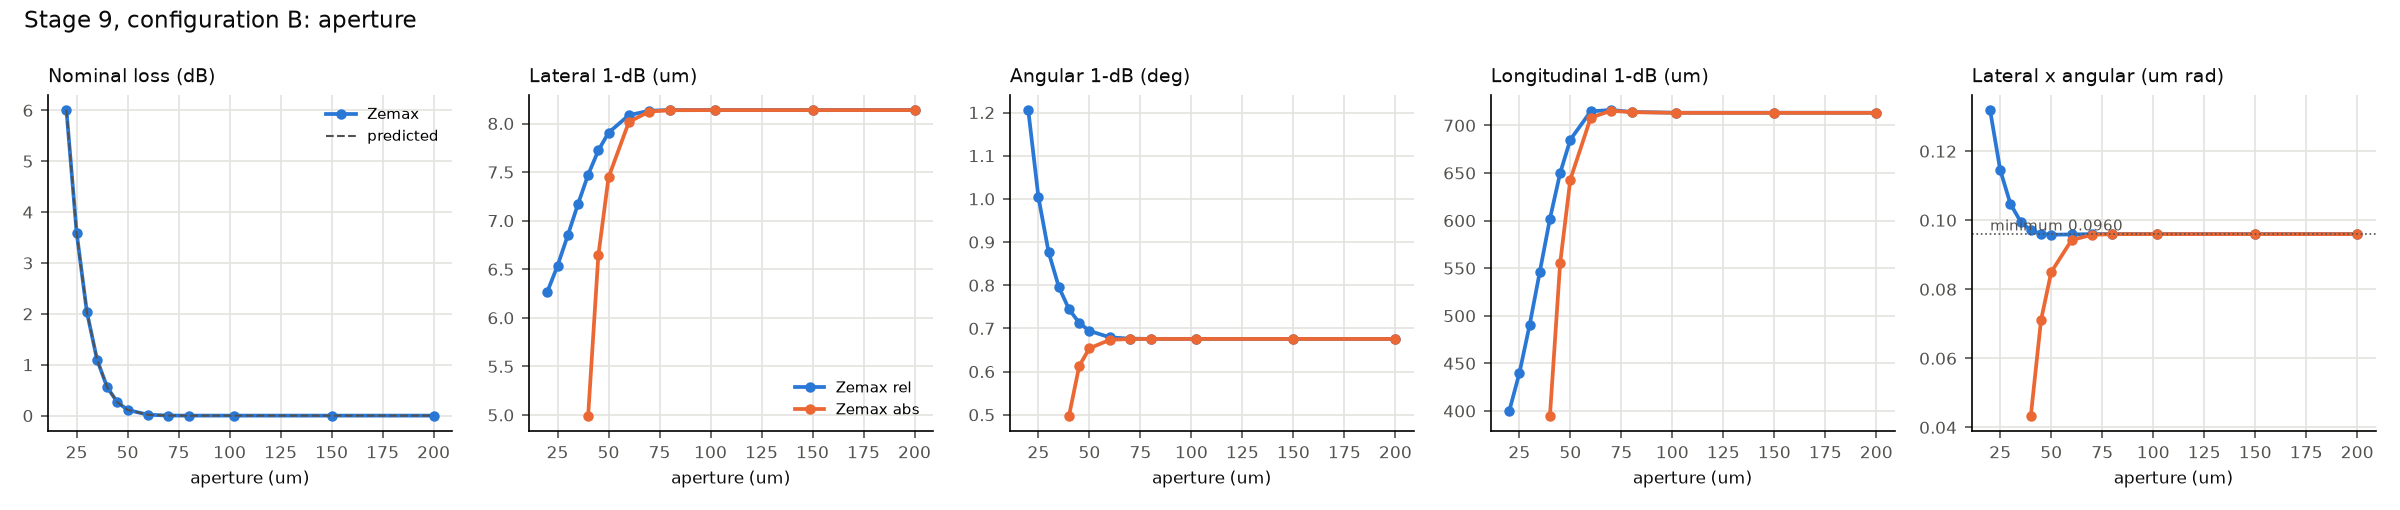

The data file committed next to this chart (first rows):
value, loss_dB, eta, S, T, lateral_rel, lateral_abs, angular_rel, angular_abs, longitudinal_rel, longitudinal_abs, product_rel, product_abs, pred_loss_dB, pred_lateral_rel, pred_lateral_abs, pred_angular_rel, pred_angular_abs, pred_longitudinal_rel, pred_longitudinal_abs, pred_product_rel, pred_product_abs, fiber_x_um, fiber_tilt_deg
20.0, 6.004, 0.251, 0.5025, 0.4995, 6.269, nan, 1.206, nan, 399.5, nan, 0.1319, nan, 6.007, , , , , , , , , 0.0, 0.0
25.0, 3.594, 0.4371, 0.6627, 0.6596, 6.536, nan, 1.004, nan, 439.6, nan, 0.1145, nan, 3.58, , , , , , , , , 0.0, 0.0
30.0, 2.04, 0.6252, 0.7921, 0.7893, 6.848, nan, 0.8763, nan, 489.9, nan, 0.1047, nan, 2.042, , , , , , , , , 0.0, 0.0
35.0, 1.102, 0.776, 0.882, 0.8798, 7.169, nan, 0.7959, nan, 545.8, nan, 0.09958, nan, 1.102, , , , , , , , , 0.0, 0.0
40.0, 0.5546, 0.8801, 0.9389, 0.9374, 7.473, 4.993, 0.7443, 0.4981, 601.9, 395.1, 0.09708, 0.04341, 0.557, , , , , , , , , 0.0, 0.0
45.0, 0.2612, 0.9416, 0.9708, 0.9699, 7.723, 6.642, 0.7128, 0.6132, 649.9, 555.2, 0.09608, 0.07109, 0.2619, , , , , , , , , 0.0, 0.0
50.0, 0.1133, 0.9742, 0.9873, 0.9868, 7.906, 7.446, 0.6943, 0.654, 685, 643.1, 0.0958, 0.08499, 0.1138, , , , , , , , , 0.0, 0.0
60.0, 0.01695, 0.9961, 0.9981, 0.998, 8.086, 8.017, 0.6794, 0.6736, 714.7, 708.1, 0.09588, 0.09426, 0.01681, , , , , , , , , 0.0, 0.0
70.0, 0.002069, 0.9995, 0.9998, 0.9997, 8.132, 8.123, 0.6763, 0.6756, 716.2, 715.4, 0.09598, 0.09578, 0.001813, , , , , , , , , 0.0, 0.0
80.0, 0.0004775, 0.9999, 1, 0.9999, 8.139, 8.137, 0.6758, 0.6757, 714.1, 713.9, 0.09601, 0.09596, 0.000193, , , , , , , , , 0.0, 0.0
102.0, 0.0003561, 0.9999, 1, 0.9999, 8.14, 8.138, 0.6758, 0.6757, 713.3, 713.2, 0.09601, 0.09598, 6.38580452982313e-05, , , , , , , , , 0.0, 0.0
150.0, 0.000356, 0.9999, 1, 0.9999, 8.14, 8.138, 0.6758, 0.6757, 713.3, 713.2, 0.09601, 0.09598, 6.373460650896035e-05, , , , , , , , , 0.0, 0.0
200.0, 0.000356, 0.9999, 1, 0.9999, 8.14, 8.138, 0.6758, 0.6757, 713.3, 713.2, 0.09601, 0.09598, 6.373460650896035e-05, , , , , , , , , 0.0, 0.0
